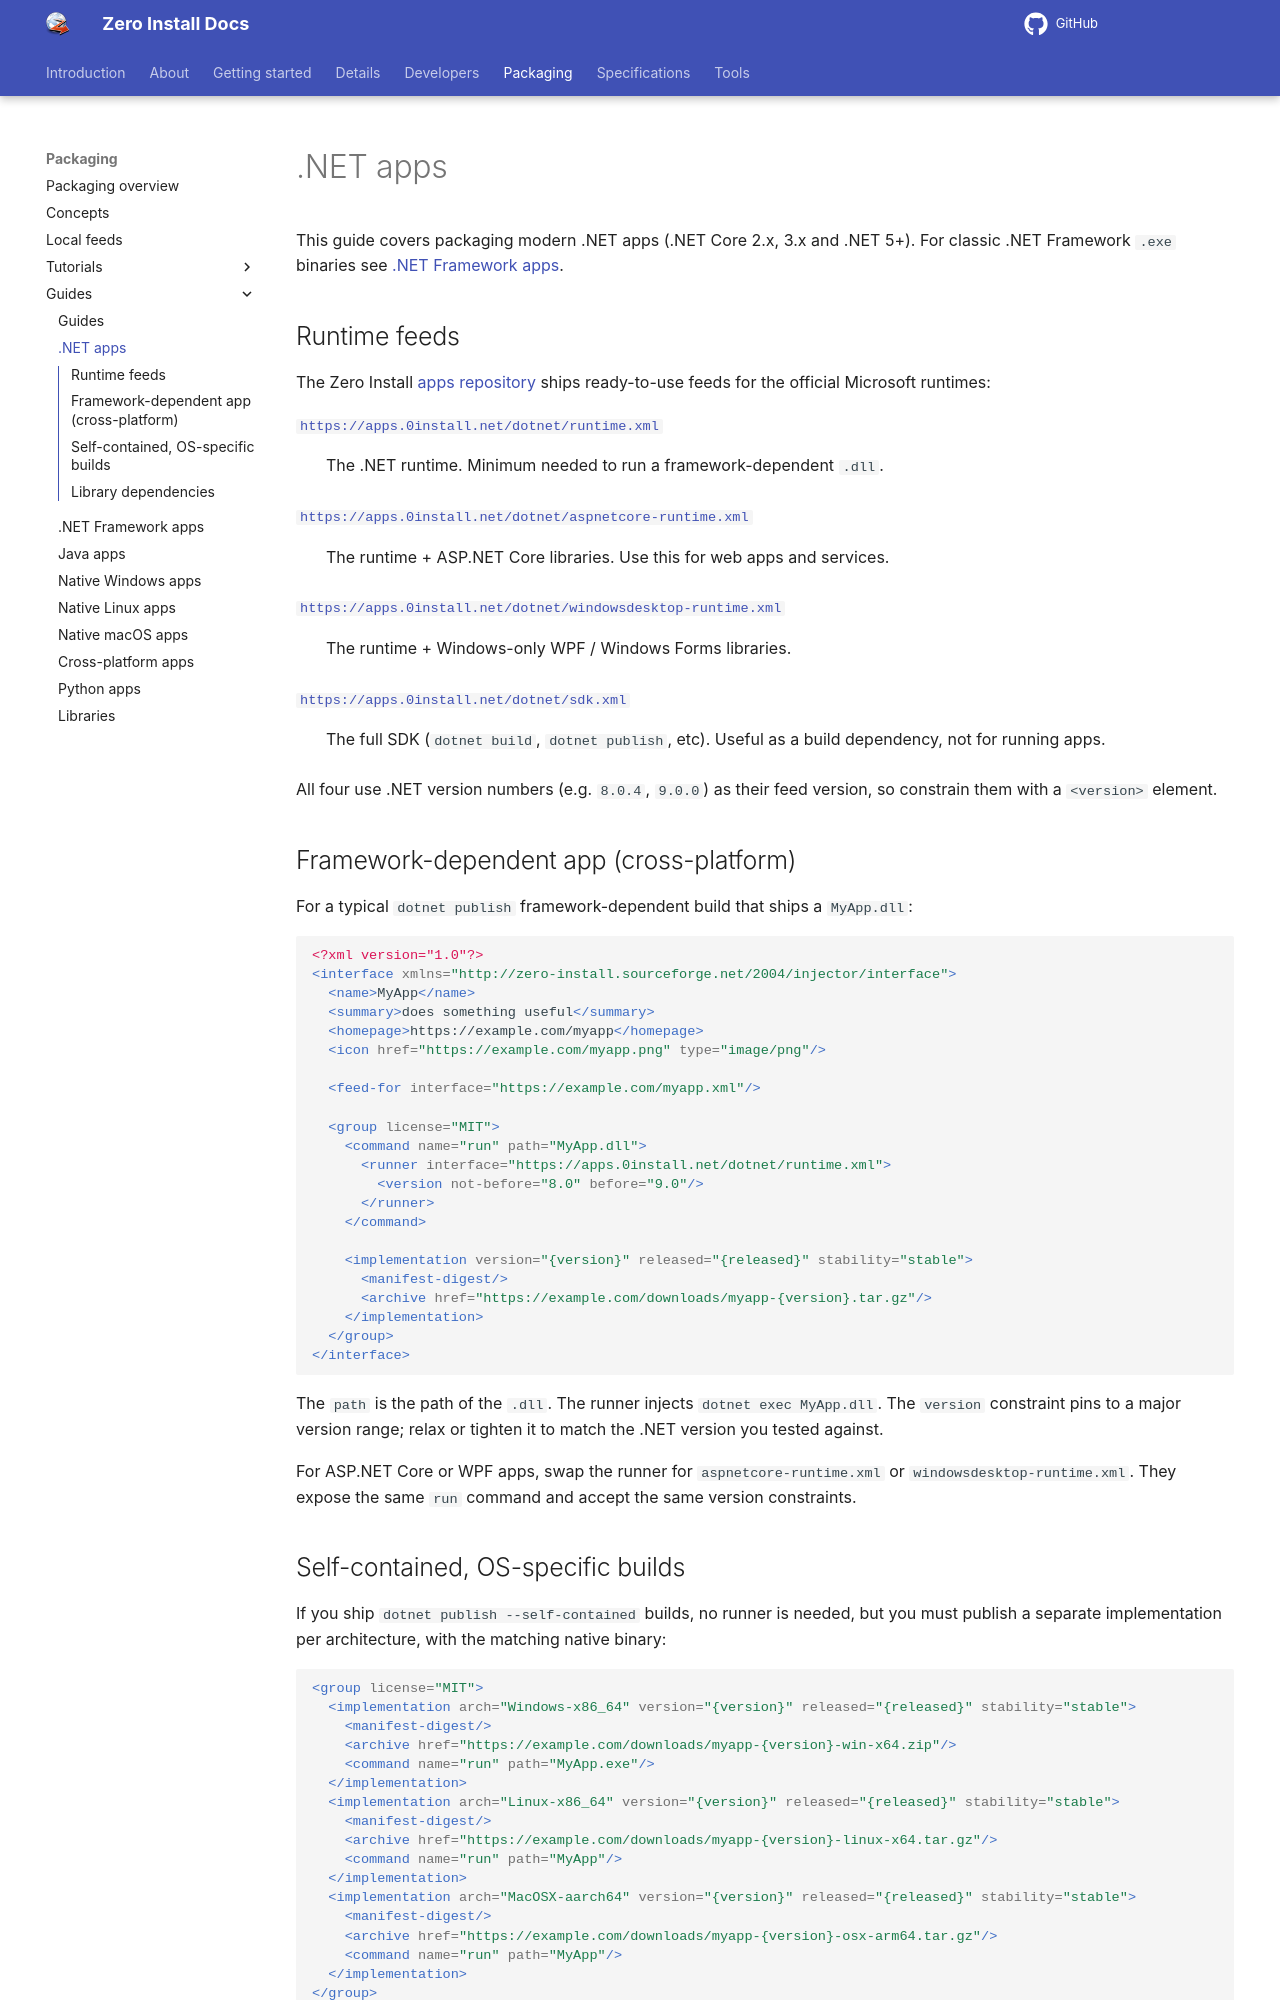

repository: 0install/docs · page: packaging/guides/dotnet/index.html · generator: mkdocs

# .NET apps

This guide covers packaging modern .NET apps (.NET Core 2.x, 3.x and .NET 5+). For classic .NET Framework `.exe` binaries see [.NET Framework apps](dotnet-framework.md).

## Runtime feeds

The Zero Install [apps repository](https://github.com/0install/apps) ships ready-to-use feeds for the official Microsoft runtimes:

[`https://apps.0install.net/dotnet/runtime.xml`](https://apps.0install.net/dotnet/runtime.xml)
: The .NET runtime. Minimum needed to run a framework-dependent `.dll`.

[`https://apps.0install.net/dotnet/aspnetcore-runtime.xml`](https://apps.0install.net/dotnet/aspnetcore-runtime.xml)
: The runtime + ASP.NET Core libraries. Use this for web apps and services.

[`https://apps.0install.net/dotnet/windowsdesktop-runtime.xml`](https://apps.0install.net/dotnet/windowsdesktop-runtime.xml)
: The runtime + Windows-only WPF / Windows Forms libraries.

[`https://apps.0install.net/dotnet/sdk.xml`](https://apps.0install.net/dotnet/sdk.xml)
: The full SDK (`dotnet build`, `dotnet publish`, etc). Useful as a build dependency, not for running apps.

All four use .NET version numbers (e.g. `8.0.4`, `9.0.0`) as their feed version, so constrain them with a `<version>` element.

## Framework-dependent app (cross-platform)

For a typical `dotnet publish` framework-dependent build that ships a `MyApp.dll`:

```xml
<?xml version="1.0"?>
<interface xmlns="http://zero-install.sourceforge.net/2004/injector/interface">
  <name>MyApp</name>
  <summary>does something useful</summary>
  <homepage>https://example.com/myapp</homepage>
  <icon href="https://example.com/myapp.png" type="image/png"/>

  <feed-for interface="https://example.com/myapp.xml"/>

  <group license="MIT">
    <command name="run" path="MyApp.dll">
      <runner interface="https://apps.0install.net/dotnet/runtime.xml">
        <version not-before="8.0" before="9.0"/>
      </runner>
    </command>

    <implementation version="{version}" released="{released}" stability="stable">
      <manifest-digest/>
      <archive href="https://example.com/downloads/myapp-{version}.tar.gz"/>
    </implementation>
  </group>
</interface>
```

The `path` is the path of the `.dll`. The runner injects `dotnet exec MyApp.dll`. The `version` constraint pins to a major version range; relax or tighten it to match the .NET version you tested against.

For ASP.NET Core or WPF apps, swap the runner for `aspnetcore-runtime.xml` or `windowsdesktop-runtime.xml`. They expose the same `run` command and accept the same version constraints.
